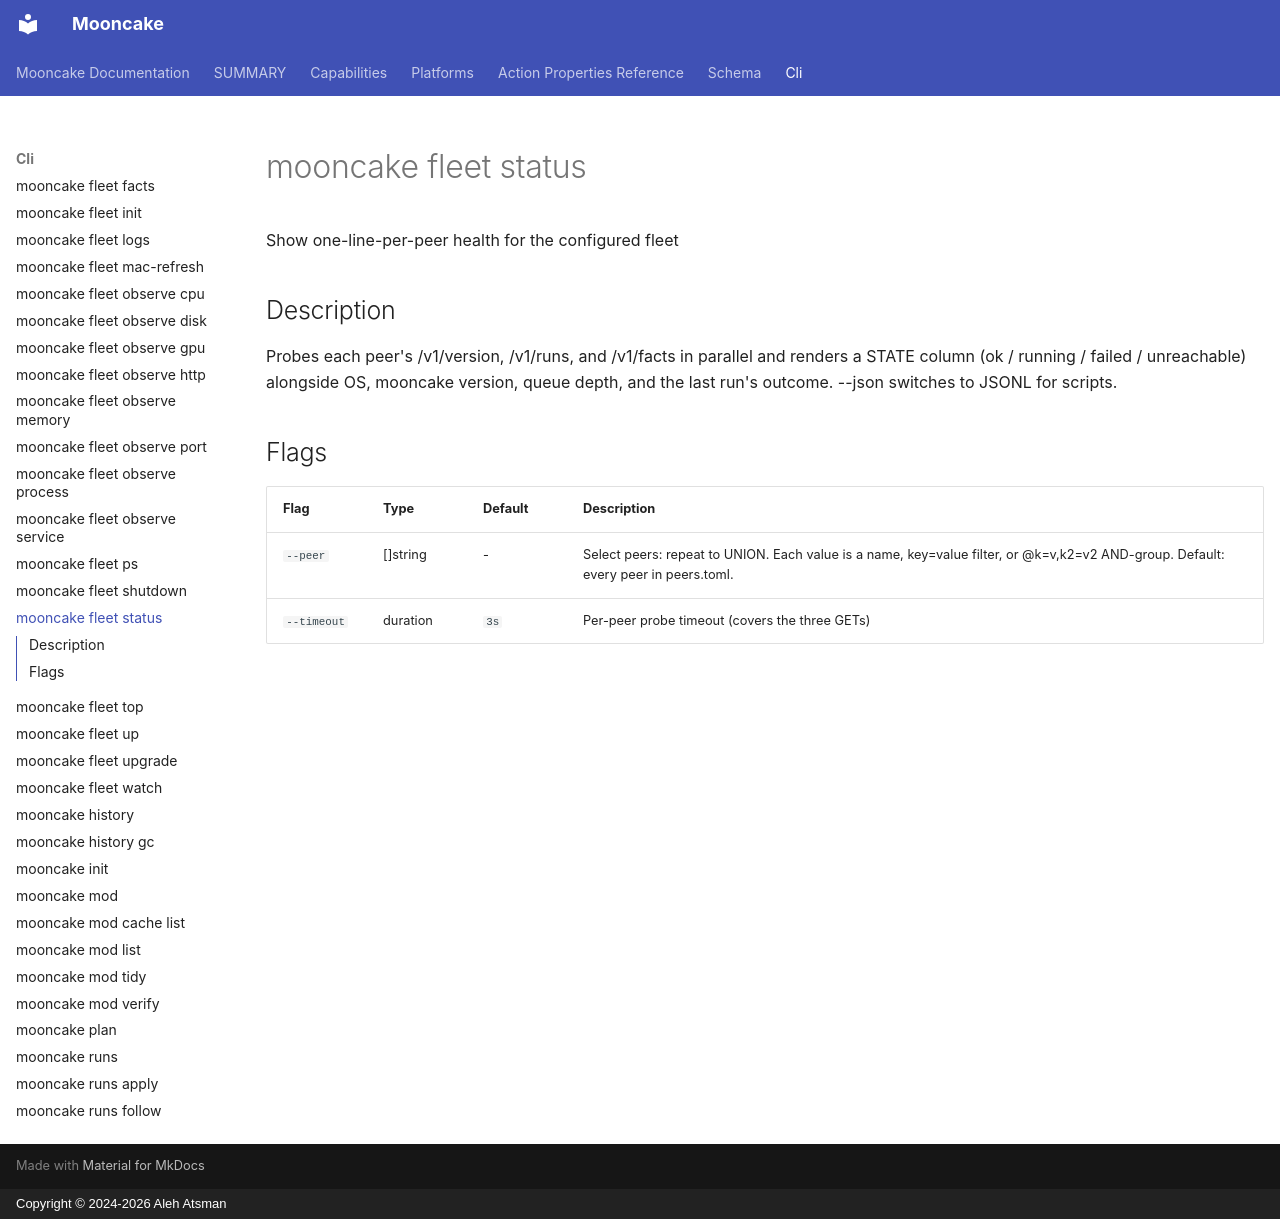

repository: alehatsman/mooncake · page: cli/fleet_status/index.html · generator: mkdocs · copyright: Copyright © 2024-2026 Aleh Atsman

---
type: command
name: mooncake fleet status
---

# mooncake fleet status

Show one-line-per-peer health for the configured fleet

## Description

Probes each peer's /v1/version, /v1/runs, and /v1/facts in parallel and renders a STATE column (ok / running / failed / unreachable) alongside OS, mooncake version, queue depth, and the last run's outcome. --json switches to JSONL for scripts.

## Flags

| Flag | Type | Default | Description |
|------|------|---------|-------------|
| `--peer` | []string | - | Select peers: repeat to UNION. Each value is a name, key=value filter, or @k=v,k2=v2 AND-group. Default: every peer in peers.toml. |
| `--timeout` | duration | `3s` | Per-peer probe timeout (covers the three GETs) |

<!-- Generated by mooncake docs generate; version dev -->
